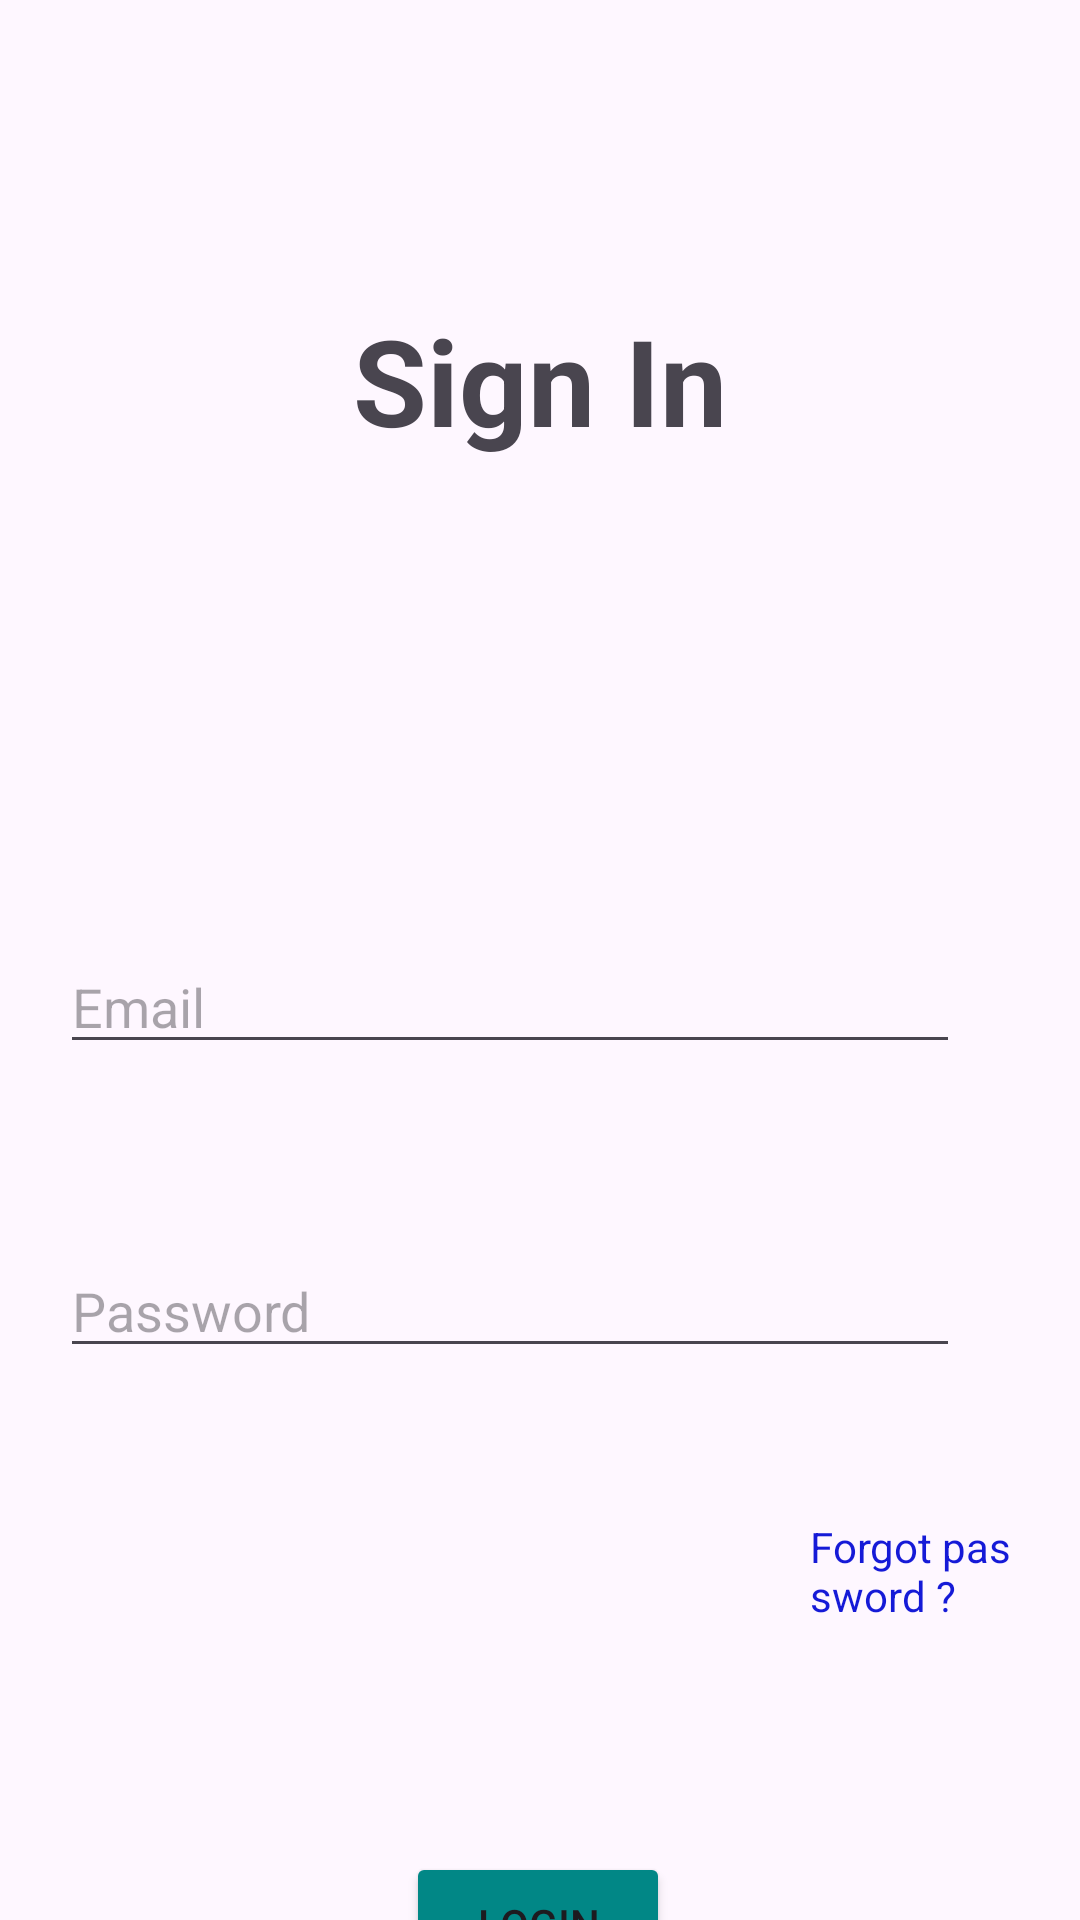

Here is an Android app screen rendered from its layout file. Give the layout XML and the strings, colors and styles it references.
<!-- AndroidManifest.xml: application theme Theme.Mad2ex -->
<!-- res/layout/activity_sign_in.xml -->
<?xml version="1.0" encoding="utf-8"?>
<androidx.constraintlayout.widget.ConstraintLayout xmlns:android="http://schemas.android.com/apk/res/android"
    xmlns:app="http://schemas.android.com/apk/res-auto"
    xmlns:tools="http://schemas.android.com/tools"
    android:id="@+id/main"
    android:layout_width="match_parent"
    android:layout_height="match_parent"
    tools:context=".signIn">

    <androidx.constraintlayout.widget.ConstraintLayout
        android:layout_width="match_parent"
        android:layout_height="match_parent">

        <TextView
            android:id="@+id/textView6"
            android:layout_width="wrap_content"
            android:layout_height="wrap_content"
            android:layout_marginTop="100dp"
            android:text="@string/signin_text"
            android:textSize="40sp"
            android:textStyle="bold"
            app:layout_constraintEnd_toEndOf="parent"
            app:layout_constraintStart_toStartOf="parent"
            app:layout_constraintTop_toTopOf="parent" />

        <LinearLayout
            android:id="@+id/linearLayout3"
            android:layout_width="match_parent"
            android:layout_height="wrap_content"
            android:layout_marginLeft="20dp"
            android:layout_marginTop="160dp"
            android:layout_marginRight="20dp"
            android:orientation="vertical"
            app:layout_constraintEnd_toEndOf="parent"
            app:layout_constraintStart_toStartOf="parent"
            app:layout_constraintTop_toBottomOf="@+id/textView6">

            <EditText
                android:id="@+id/email_label"
                android:layout_width="300dp"
                android:layout_height="wrap_content"
                android:ems="10"
                android:hint="Email"
                android:inputType="textEmailAddress" />

            <EditText
                android:id="@+id/password_label"
                android:layout_width="300dp"
                android:layout_height="wrap_content"
                android:layout_marginTop="60dp"
                android:ems="10"
                android:hint="Password"
                android:inputType="textPassword"
                android:textColor="@color/black" />

            <TextView
                android:id="@+id/textView7"
                android:layout_width="match_parent"
                android:layout_height="wrap_content"
                android:paddingLeft="250dp"
                android:paddingTop="50dp"
                android:text="@string/signin_forgot"
                android:textColor="#151AD7" />

        </LinearLayout>

        <Button
            android:id="@+id/login_btn"
            android:layout_width="wrap_content"
            android:layout_height="wrap_content"
            android:layout_gravity="center_horizontal"
            android:layout_marginTop="76dp"
            android:backgroundTint="@color/darkblue"
            android:text="@string/btn_submit"
            app:layout_constraintEnd_toEndOf="parent"
            app:layout_constraintHorizontal_bias="0.498"
            app:layout_constraintStart_toStartOf="parent"
            app:layout_constraintTop_toBottomOf="@+id/linearLayout3" />

        <LinearLayout
            android:layout_width="wrap_content"
            android:layout_height="wrap_content"
            android:orientation="horizontal"
            app:layout_constraintBottom_toBottomOf="parent"
            app:layout_constraintEnd_toEndOf="parent"
            app:layout_constraintStart_toStartOf="parent"
            app:layout_constraintTop_toBottomOf="@+id/login_btn"
            app:layout_constraintVertical_bias="0.13">

            <TextView
                android:id="@+id/textView8"
                android:layout_width="wrap_content"
                android:layout_height="wrap_content"
                android:layout_marginRight="5dp"
                android:text="@string/signIn_des" />

            <TextView
                android:id="@+id/login_text"
                android:layout_width="wrap_content"
                android:layout_height="match_parent"
                android:layout_marginLeft="5dp"
                android:text="@string/signin_register"
                android:textColor="#F44336" />
        </LinearLayout>

    </androidx.constraintlayout.widget.ConstraintLayout>

</androidx.constraintlayout.widget.ConstraintLayout>
<!-- resources referenced by this layout -->
<resources>
  <color name="black">#FF000000</color>
  <color name="darkblue">#018786</color>
  <string name="btn_submit">Login</string>
  <string name="signIn_des">Do not have an account?</string>
  <string name="signin_forgot">Forgot password ?</string>
  <string name="signin_register">Register</string>
  <string name="signin_text">Sign In</string>
  <style name="Theme.Mad2ex" parent="Base.Theme.Mad2ex" />
  <style name="Base.Theme.Mad2ex" parent="Theme.Material3.DayNight.NoActionBar">
          
          
      </style>
</resources>
